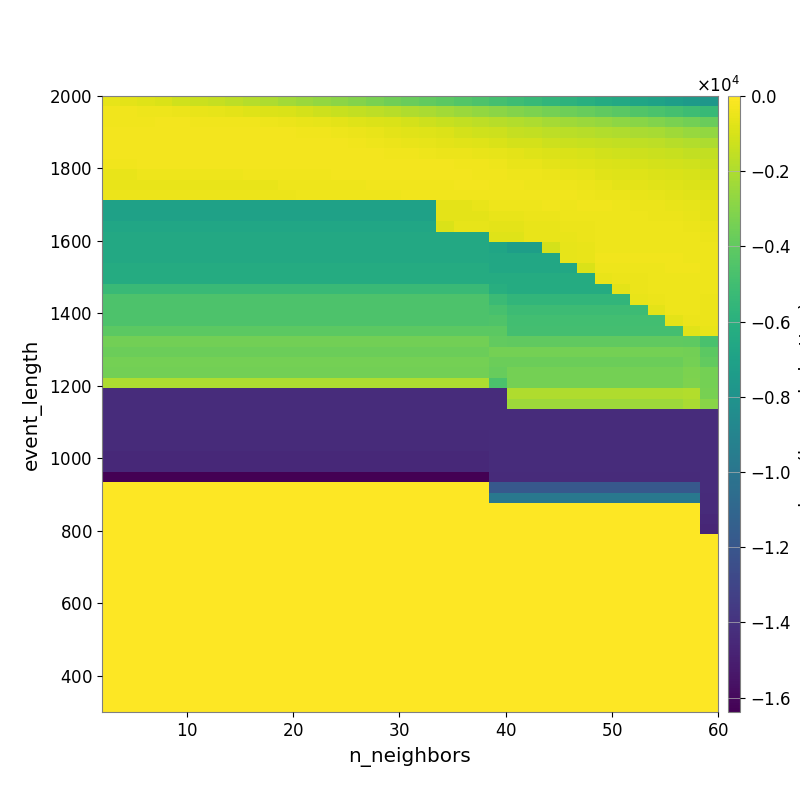

The table this chart was drawn from, first rows:
-6.110292665845046258e+02, -6.870591242693787990e+02, -7.954275369807379548e+02, -9.555728782646444870e+02, -1.157048935219263512e+03, -1.302251853440061495e+03, -1.454663819145948082e+03, -1.655654964973987262e+03, -1.829647511453810921e+03, -1.999532182101047511e+03, -2.242321775649388655e+03, -2.443262815344845876e+03, -2.686298085390249071e+03, -2.864762560927377308e+03, -3.057354136728021331e+03, -3.311261892274277216e+03, -3.524633724376148166e+03, -3.757368280756024433e+03, -3.926076383317660657e+03, -4.150671294648171170e+03, -4.361795896427319349e+03, -4.579255492697675436e+03, -4.856440041331178691e+03, -5.106116603250117805e+03
-3.250171175992235817e+02, -3.433484555588609624e+02, -3.849700316565622984e+02, -4.084322471192807598e+02, -4.794006640965470751e+02, -5.557313893560133238e+02, -6.139836755535005750e+02, -6.889728873007868515e+02, -7.687490638931153626e+02, -8.680808468626013337e+02, -9.559026513564681409e+02, -1.080550579538400598e+03, -1.232413357163018418e+03, -1.387284769747370774e+03, -1.507749411315739280e+03, -1.638933648158995993e+03, -1.779547974475220826e+03, -1.934464058256347244e+03, -2.107559210965339844e+03, -2.259272043995863442e+03, -2.435499965830989368e+03, -2.636453323978579192e+03, -2.854197921752693674e+03, -3.050561955492227753e+03
-3.257303153850438662e+02, -3.311488522110362851e+02, -3.271378723011929992e+02, -3.129882944885770826e+02, -3.102837375132680791e+02, -3.246714710802793888e+02, -3.386873064684881456e+02, -3.496984813816600308e+02, -3.805888364040628176e+02, -4.194697404712651405e+02, -4.661907032207096790e+02, -5.122940996219100498e+02, -6.050860070005993521e+02, -6.836151269251040503e+02, -7.742924442353649965e+02, -8.678460436689326798e+02, -9.588957591383754107e+02, -1.070521282071845917e+03, -1.229811582139172060e+03, -1.344846101824057769e+03, -1.509102241344306321e+03, -1.632519548591961666e+03, -1.773359522205148096e+03, -1.906067446538493869e+03
-3.018271086454867032e+02, -3.018271086454867032e+02, -3.018271086454867032e+02, -2.946951586792528133e+02, -2.815014625343474108e+02, -2.807656029944370175e+02, -2.635035890472436222e+02, -2.574422764141179982e+02, -2.789495875505904792e+02, -2.900109254082780694e+02, -3.187851253709129651e+02, -3.407882394771578447e+02, -3.724724181985230871e+02, -4.308044091879281723e+02, -4.877745831994230912e+02, -5.612675409782507359e+02, -6.616215680941495521e+02, -7.411776224345825312e+02, -8.064620773722560898e+02, -8.857655772301171737e+02, -1.029363735761377484e+03, -1.152875749862198518e+03, -1.275283111287622205e+03, -1.410589682615835045e+03
-2.967029542049751853e+02, -2.967029542049751853e+02, -3.005016382979507057e+02, -3.005016382979507057e+02, -3.005016382979507057e+02, -2.889586185380447887e+02, -2.889586185380447887e+02, -2.833987816452847142e+02, -2.834141932720459636e+02, -2.816649918606572101e+02, -2.841473293926730435e+02, -2.967513768733313668e+02, -3.000729319510772370e+02, -3.192840838209636445e+02, -3.648261581783147562e+02, -4.196538526661564106e+02, -4.849687290735332112e+02, -5.456378716063976526e+02, -6.124765747703237366e+02, -6.482361228633366181e+02, -7.150429989513577311e+02, -7.803659743931473258e+02, -9.198357384436259281e+02, -1.024446764344432950e+03
-3.052449882164522137e+02, -3.052449882164522137e+02, -2.892224741412378535e+02, -2.928475475279425950e+02, -2.827187790643483254e+02, -2.827187790643483254e+02, -2.827187790643483254e+02, -2.827187790643483254e+02, -2.756155388750290740e+02, -2.756155388750290740e+02, -2.757425581669475037e+02, -2.718748807103234526e+02, -2.767327862720126177e+02, -2.795062745403533313e+02, -2.912041855904307113e+02, -3.121989133142453738e+02, -3.378912259994700662e+02, -3.632680473630459232e+02, -4.034386688931988374e+02, -4.543089308405947691e+02, -4.855562365339928306e+02, -5.235547721550714186e+02, -6.057953867927984675e+02, -6.900055594836219370e+02
-3.441342768384730562e+02, -3.441342768384730562e+02, -3.103075721810377559e+02, -3.103075721810377559e+02, -2.902702091558468283e+02, -2.902702091558468283e+02, -2.902702091558468283e+02, -2.902702091558468283e+02, -2.784970479409971063e+02, -2.784970479409971063e+02, -2.784970479409971063e+02, -2.774044627972887156e+02, -2.730298685325602719e+02, -2.732626729135636197e+02, -2.707920708210031648e+02, -2.657513332973144884e+02, -2.731037083787198299e+02, -2.764293655181899680e+02, -2.915106987069886486e+02, -3.040953576578065167e+02, -3.651990832125146085e+02, -3.818668390575643343e+02, -4.398828957229912362e+02, -5.146017368769929590e+02
-5.128198996639596317e+02, -5.128198996639596317e+02, -3.914290053303628270e+02, -3.914290053303628270e+02, -3.914290053303628270e+02, -3.914290053303628270e+02, -3.914290053303628270e+02, -3.914290053303628270e+02, -3.471613334634413945e+02, -3.471613334634413945e+02, -3.234263295935678002e+02, -3.234263295935678002e+02, -3.234263295935678002e+02, -3.079796918841390152e+02, -3.068530362989228593e+02, -3.068530362989228593e+02, -3.062508406231369804e+02, -2.953050551235106695e+02, -2.971535100785205259e+02, -2.888600548121953011e+02, -3.042608085694769215e+02, -3.271478618716080859e+02, -3.570444594236153080e+02, -4.210227617456473013e+02
-5.332083004837522822e+02, -5.332083004837522822e+02, -5.332083004837522822e+02, -5.332083004837522822e+02, -5.332083004837522822e+02, -5.332083004837522822e+02, -5.332083004837522822e+02, -5.332083004837522822e+02, -5.332083004837522822e+02, -5.332083004837522822e+02, -4.455700901277941739e+02, -4.455700901277941739e+02, -4.455700901277941739e+02, -4.455700901277941739e+02, -4.038693476514734471e+02, -3.811617562489354327e+02, -3.686533462580820242e+02, -3.686533462580820242e+02, -3.686533462580820242e+02, -3.292868950336526268e+02, -2.963085240522080426e+02, -2.996350072622345806e+02, -3.218784802697668397e+02, -3.751201617184532324e+02
-5.040111174201700805e+02, -5.040111174201700805e+02, -5.040111174201700805e+02, -5.040111174201700805e+02, -5.040111174201700805e+02, -5.040111174201700805e+02, -5.040111174201700805e+02, -5.040111174201700805e+02, -5.040111174201700805e+02, -5.040111174201700805e+02, -5.040111174201700805e+02, -4.217397024502346312e+02, -4.217397024502346312e+02, -4.217397024502346312e+02, -4.217397024502346312e+02, -4.217397024502346312e+02, -4.217397024502346312e+02, -3.616195310685072855e+02, -3.551725844925317119e+02, -3.504080852010800982e+02, -3.470252165053969975e+02, -3.267963779053365556e+02, -3.327215925389203335e+02, -3.473529862100271544e+02
-6.976034326825250901e+03, -6.976034326825250901e+03, -6.976034326825250901e+03, -6.976034326825250901e+03, -6.976034326825250901e+03, -6.976034326825250901e+03, -6.976034326825250901e+03, -6.976034326825250901e+03, -6.976034326825250901e+03, -6.976034326825250901e+03, -6.976034326825250901e+03, -6.976034326825250901e+03, -6.976034326825250901e+03, -6.976034326825250901e+03, -6.976034326825250901e+03, -6.976034326825250901e+03, -6.976034326825250901e+03, -6.976034326825250901e+03, -6.976034326825250901e+03, -6.427420325177614586e+02, -6.427420325177614586e+02, -5.376171771913989232e+02, -4.288996244776758431e+02, -4.114106785643876947e+02
-6.976034326825250901e+03, -6.976034326825250901e+03, -6.976034326825250901e+03, -6.976034326825250901e+03, -6.976034326825250901e+03, -6.976034326825250901e+03, -6.976034326825250901e+03, -6.976034326825250901e+03, -6.976034326825250901e+03, -6.976034326825250901e+03, -6.976034326825250901e+03, -6.976034326825250901e+03, -6.976034326825250901e+03, -6.976034326825250901e+03, -6.976034326825250901e+03, -6.976034326825250901e+03, -6.976034326825250901e+03, -6.976034326825250901e+03, -6.976034326825250901e+03, -6.427420325177614586e+02, -6.427420325177614586e+02, -6.427420325177614586e+02, -5.214620284502001368e+02, -5.240065075286732963e+02
-6.656511902796985851e+03, -6.656511902796985851e+03, -6.656511902796985851e+03, -6.656511902796985851e+03, -6.656511902796985851e+03, -6.656511902796985851e+03, -6.656511902796985851e+03, -6.656511902796985851e+03, -6.656511902796985851e+03, -6.656511902796985851e+03, -6.656511902796985851e+03, -6.656511902796985851e+03, -6.656511902796985851e+03, -6.656511902796985851e+03, -6.656511902796985851e+03, -6.656511902796985851e+03, -6.656511902796985851e+03, -6.656511902796985851e+03, -6.656511902796985851e+03, -9.589180502651880715e+02, -6.078351386792045332e+02, -6.078351386792045332e+02, -6.775861640412657607e+02, -6.403841307026784762e+02
-6.471818404671894314e+03, -6.471818404671894314e+03, -6.471818404671894314e+03, -6.471818404671894314e+03, -6.471818404671894314e+03, -6.471818404671894314e+03, -6.471818404671894314e+03, -6.471818404671894314e+03, -6.471818404671894314e+03, -6.471818404671894314e+03, -6.471818404671894314e+03, -6.471818404671894314e+03, -6.471818404671894314e+03, -6.471818404671894314e+03, -6.471818404671894314e+03, -6.471818404671894314e+03, -6.471818404671894314e+03, -6.471818404671894314e+03, -6.471818404671894314e+03, -6.471818404671894314e+03, -6.471818404671894314e+03, -6.471818404671894314e+03, -7.798556147794613480e+02, -8.243066972191712694e+02
-6.502485939636122566e+03, -6.502485939636122566e+03, -6.502485939636122566e+03, -6.502485939636122566e+03, -6.502485939636122566e+03, -6.502485939636122566e+03, -6.502485939636122566e+03, -6.502485939636122566e+03, -6.502485939636122566e+03, -6.502485939636122566e+03, -6.502485939636122566e+03, -6.502485939636122566e+03, -6.502485939636122566e+03, -6.502485939636122566e+03, -6.502485939636122566e+03, -6.502485939636122566e+03, -6.502485939636122566e+03, -6.502485939636122566e+03, -6.502485939636122566e+03, -6.502485939636122566e+03, -6.502485939636122566e+03, -6.502485939636122566e+03, -6.746453550549254032e+03, -7.202966671814582696e+03
-6.502485939636122566e+03, -6.502485939636122566e+03, -6.502485939636122566e+03, -6.502485939636122566e+03, -6.502485939636122566e+03, -6.502485939636122566e+03, -6.502485939636122566e+03, -6.502485939636122566e+03, -6.502485939636122566e+03, -6.502485939636122566e+03, -6.502485939636122566e+03, -6.502485939636122566e+03, -6.502485939636122566e+03, -6.502485939636122566e+03, -6.502485939636122566e+03, -6.502485939636122566e+03, -6.502485939636122566e+03, -6.502485939636122566e+03, -6.502485939636122566e+03, -6.502485939636122566e+03, -6.502485939636122566e+03, -6.502485939636122566e+03, -6.545719681429936827e+03, -6.545719681429936827e+03
-6.325323343293747712e+03, -6.325323343293747712e+03, -6.325323343293747712e+03, -6.325323343293747712e+03, -6.325323343293747712e+03, -6.325323343293747712e+03, -6.325323343293747712e+03, -6.325323343293747712e+03, -6.325323343293747712e+03, -6.325323343293747712e+03, -6.325323343293747712e+03, -6.325323343293747712e+03, -6.325323343293747712e+03, -6.325323343293747712e+03, -6.325323343293747712e+03, -6.325323343293747712e+03, -6.325323343293747712e+03, -6.325323343293747712e+03, -6.325323343293747712e+03, -6.325323343293747712e+03, -6.325323343293747712e+03, -6.325323343293747712e+03, -6.545719681429936827e+03, -6.545719681429936827e+03
-6.325323343293747712e+03, -6.325323343293747712e+03, -6.325323343293747712e+03, -6.325323343293747712e+03, -6.325323343293747712e+03, -6.325323343293747712e+03, -6.325323343293747712e+03, -6.325323343293747712e+03, -6.325323343293747712e+03, -6.325323343293747712e+03, -6.325323343293747712e+03, -6.325323343293747712e+03, -6.325323343293747712e+03, -6.325323343293747712e+03, -6.325323343293747712e+03, -6.325323343293747712e+03, -6.325323343293747712e+03, -6.325323343293747712e+03, -6.325323343293747712e+03, -6.325323343293747712e+03, -6.325323343293747712e+03, -6.325323343293747712e+03, -6.293971503903201665e+03, -6.293971503903201665e+03
-5.268048094871704052e+03, -5.268048094871704052e+03, -5.268048094871704052e+03, -5.268048094871704052e+03, -5.268048094871704052e+03, -5.268048094871704052e+03, -5.268048094871704052e+03, -5.268048094871704052e+03, -5.268048094871704052e+03, -5.268048094871704052e+03, -5.268048094871704052e+03, -5.268048094871704052e+03, -5.268048094871704052e+03, -5.268048094871704052e+03, -5.268048094871704052e+03, -5.268048094871704052e+03, -5.268048094871704052e+03, -5.268048094871704052e+03, -5.268048094871704052e+03, -5.268048094871704052e+03, -5.268048094871704052e+03, -5.268048094871704052e+03, -6.092211763715744382e+03, -6.293971503903201665e+03
-4.586366310890457498e+03, -4.586366310890457498e+03, -4.586366310890457498e+03, -4.586366310890457498e+03, -4.586366310890457498e+03, -4.586366310890457498e+03, -4.586366310890457498e+03, -4.586366310890457498e+03, -4.586366310890457498e+03, -4.586366310890457498e+03, -4.586366310890457498e+03, -4.586366310890457498e+03, -4.586366310890457498e+03, -4.586366310890457498e+03, -4.586366310890457498e+03, -4.586366310890457498e+03, -4.586366310890457498e+03, -4.586366310890457498e+03, -4.586366310890457498e+03, -4.586366310890457498e+03, -4.586366310890457498e+03, -4.586366310890457498e+03, -5.241608001227388741e+03, -5.606011272247079432e+03
-4.586366310890457498e+03, -4.586366310890457498e+03, -4.586366310890457498e+03, -4.586366310890457498e+03, -4.586366310890457498e+03, -4.586366310890457498e+03, -4.586366310890457498e+03, -4.586366310890457498e+03, -4.586366310890457498e+03, -4.586366310890457498e+03, -4.586366310890457498e+03, -4.586366310890457498e+03, -4.586366310890457498e+03, -4.586366310890457498e+03, -4.586366310890457498e+03, -4.586366310890457498e+03, -4.586366310890457498e+03, -4.586366310890457498e+03, -4.586366310890457498e+03, -4.586366310890457498e+03, -4.586366310890457498e+03, -4.586366310890457498e+03, -4.789913591255816755e+03, -5.181230706982692936e+03
-4.549871770306664985e+03, -4.549871770306664985e+03, -4.549871770306664985e+03, -4.549871770306664985e+03, -4.549871770306664985e+03, -4.549871770306664985e+03, -4.549871770306664985e+03, -4.549871770306664985e+03, -4.549871770306664985e+03, -4.549871770306664985e+03, -4.549871770306664985e+03, -4.549871770306664985e+03, -4.549871770306664985e+03, -4.549871770306664985e+03, -4.549871770306664985e+03, -4.549871770306664985e+03, -4.549871770306664985e+03, -4.549871770306664985e+03, -4.549871770306664985e+03, -4.549871770306664985e+03, -4.549871770306664985e+03, -4.549871770306664985e+03, -4.490488411787561745e+03, -4.928751523715213807e+03
-4.158579852059861878e+03, -4.158579852059861878e+03, -4.158579852059861878e+03, -4.158579852059861878e+03, -4.158579852059861878e+03, -4.158579852059861878e+03, -4.158579852059861878e+03, -4.158579852059861878e+03, -4.158579852059861878e+03, -4.158579852059861878e+03, -4.158579852059861878e+03, -4.158579852059861878e+03, -4.158579852059861878e+03, -4.158579852059861878e+03, -4.158579852059861878e+03, -4.158579852059861878e+03, -4.158579852059861878e+03, -4.158579852059861878e+03, -4.158579852059861878e+03, -4.158579852059861878e+03, -4.158579852059861878e+03, -4.158579852059861878e+03, -4.141684847212938621e+03, -4.890400625912630858e+03
-3.488669362751019889e+03, -3.488669362751019889e+03, -3.488669362751019889e+03, -3.488669362751019889e+03, -3.488669362751019889e+03, -3.488669362751019889e+03, -3.488669362751019889e+03, -3.488669362751019889e+03, -3.488669362751019889e+03, -3.488669362751019889e+03, -3.488669362751019889e+03, -3.488669362751019889e+03, -3.488669362751019889e+03, -3.488669362751019889e+03, -3.488669362751019889e+03, -3.488669362751019889e+03, -3.488669362751019889e+03, -3.488669362751019889e+03, -3.488669362751019889e+03, -3.488669362751019889e+03, -3.488669362751019889e+03, -3.488669362751019889e+03, -3.939549553596084024e+03, -4.015334765829945809e+03
-3.684465628378444308e+03, -3.684465628378444308e+03, -3.684465628378444308e+03, -3.684465628378444308e+03, -3.684465628378444308e+03, -3.684465628378444308e+03, -3.684465628378444308e+03, -3.684465628378444308e+03, -3.684465628378444308e+03, -3.684465628378444308e+03, -3.684465628378444308e+03, -3.684465628378444308e+03, -3.684465628378444308e+03, -3.684465628378444308e+03, -3.684465628378444308e+03, -3.684465628378444308e+03, -3.684465628378444308e+03, -3.684465628378444308e+03, -3.684465628378444308e+03, -3.684465628378444308e+03, -3.684465628378444308e+03, -3.684465628378444308e+03, -3.407763637320813359e+03, -3.407763637320813359e+03
-3.438489344574298684e+03, -3.438489344574298684e+03, -3.438489344574298684e+03, -3.438489344574298684e+03, -3.438489344574298684e+03, -3.438489344574298684e+03, -3.438489344574298684e+03, -3.438489344574298684e+03, -3.438489344574298684e+03, -3.438489344574298684e+03, -3.438489344574298684e+03, -3.438489344574298684e+03, -3.438489344574298684e+03, -3.438489344574298684e+03, -3.438489344574298684e+03, -3.438489344574298684e+03, -3.438489344574298684e+03, -3.438489344574298684e+03, -3.438489344574298684e+03, -3.438489344574298684e+03, -3.438489344574298684e+03, -3.438489344574298684e+03, -3.702096603882524960e+03, -3.684465628378444308e+03
-3.481045727369648375e+03, -3.481045727369648375e+03, -3.481045727369648375e+03, -3.481045727369648375e+03, -3.481045727369648375e+03, -3.481045727369648375e+03, -3.481045727369648375e+03, -3.481045727369648375e+03, -3.481045727369648375e+03, -3.481045727369648375e+03, -3.481045727369648375e+03, -3.481045727369648375e+03, -3.481045727369648375e+03, -3.481045727369648375e+03, -3.481045727369648375e+03, -3.481045727369648375e+03, -3.481045727369648375e+03, -3.481045727369648375e+03, -3.481045727369648375e+03, -3.481045727369648375e+03, -3.481045727369648375e+03, -3.481045727369648375e+03, -3.809104251811784252e+03, -3.454215840784416287e+03
-2.025583236415656984e+03, -2.025583236415656984e+03, -2.025583236415656984e+03, -2.025583236415656984e+03, -2.025583236415656984e+03, -2.025583236415656984e+03, -2.025583236415656984e+03, -2.025583236415656984e+03, -2.025583236415656984e+03, -2.025583236415656984e+03, -2.025583236415656984e+03, -2.025583236415656984e+03, -2.025583236415656984e+03, -2.025583236415656984e+03, -2.025583236415656984e+03, -2.025583236415656984e+03, -2.025583236415656984e+03, -2.025583236415656984e+03, -2.025583236415656984e+03, -2.025583236415656984e+03, -2.025583236415656984e+03, -2.025583236415656984e+03, -4.614710174048250337e+03, -3.452979890927974338e+03
-1.430112531943443355e+04, -1.430112531943443355e+04, -1.430112531943443355e+04, -1.430112531943443355e+04, -1.430112531943443355e+04, -1.430112531943443355e+04, -1.430112531943443355e+04, -1.430112531943443355e+04, -1.430112531943443355e+04, -1.430112531943443355e+04, -1.430112531943443355e+04, -1.430112531943443355e+04, -1.430112531943443355e+04, -1.430112531943443355e+04, -1.430112531943443355e+04, -1.430112531943443355e+04, -1.430112531943443355e+04, -1.430112531943443355e+04, -1.430112531943443355e+04, -1.430112531943443355e+04, -1.430112531943443355e+04, -1.430112531943443355e+04, -1.427736335031714589e+04, -1.965414204341439017e+03
-1.430112531943443355e+04, -1.430112531943443355e+04, -1.430112531943443355e+04, -1.430112531943443355e+04, -1.430112531943443355e+04, -1.430112531943443355e+04, -1.430112531943443355e+04, -1.430112531943443355e+04, -1.430112531943443355e+04, -1.430112531943443355e+04, -1.430112531943443355e+04, -1.430112531943443355e+04, -1.430112531943443355e+04, -1.430112531943443355e+04, -1.430112531943443355e+04, -1.430112531943443355e+04, -1.430112531943443355e+04, -1.430112531943443355e+04, -1.430112531943443355e+04, -1.430112531943443355e+04, -1.430112531943443355e+04, -1.430112531943443355e+04, -1.427736335031714589e+04, -2.371115156923273844e+03
-1.430112531943443355e+04, -1.430112531943443355e+04, -1.430112531943443355e+04, -1.430112531943443355e+04, -1.430112531943443355e+04, -1.430112531943443355e+04, -1.430112531943443355e+04, -1.430112531943443355e+04, -1.430112531943443355e+04, -1.430112531943443355e+04, -1.430112531943443355e+04, -1.430112531943443355e+04, -1.430112531943443355e+04, -1.430112531943443355e+04, -1.430112531943443355e+04, -1.430112531943443355e+04, -1.430112531943443355e+04, -1.430112531943443355e+04, -1.430112531943443355e+04, -1.430112531943443355e+04, -1.430112531943443355e+04, -1.430112531943443355e+04, -1.427736335031714589e+04, -1.427736335031714589e+04
-1.433599754285812378e+04, -1.433599754285812378e+04, -1.433599754285812378e+04, -1.433599754285812378e+04, -1.433599754285812378e+04, -1.433599754285812378e+04, -1.433599754285812378e+04, -1.433599754285812378e+04, -1.433599754285812378e+04, -1.433599754285812378e+04, -1.433599754285812378e+04, -1.433599754285812378e+04, -1.433599754285812378e+04, -1.433599754285812378e+04, -1.433599754285812378e+04, -1.433599754285812378e+04, -1.433599754285812378e+04, -1.433599754285812378e+04, -1.433599754285812378e+04, -1.433599754285812378e+04, -1.433599754285812378e+04, -1.433599754285812378e+04, -1.430112531943443355e+04, -1.430112531943443355e+04
-1.439022978059832712e+04, -1.439022978059832712e+04, -1.439022978059832712e+04, -1.439022978059832712e+04, -1.439022978059832712e+04, -1.439022978059832712e+04, -1.439022978059832712e+04, -1.439022978059832712e+04, -1.439022978059832712e+04, -1.439022978059832712e+04, -1.439022978059832712e+04, -1.439022978059832712e+04, -1.439022978059832712e+04, -1.439022978059832712e+04, -1.439022978059832712e+04, -1.439022978059832712e+04, -1.439022978059832712e+04, -1.439022978059832712e+04, -1.439022978059832712e+04, -1.439022978059832712e+04, -1.439022978059832712e+04, -1.439022978059832712e+04, -1.430112531943443355e+04, -1.430112531943443355e+04
-1.439022978059832712e+04, -1.439022978059832712e+04, -1.439022978059832712e+04, -1.439022978059832712e+04, -1.439022978059832712e+04, -1.439022978059832712e+04, -1.439022978059832712e+04, -1.439022978059832712e+04, -1.439022978059832712e+04, -1.439022978059832712e+04, -1.439022978059832712e+04, -1.439022978059832712e+04, -1.439022978059832712e+04, -1.439022978059832712e+04, -1.439022978059832712e+04, -1.439022978059832712e+04, -1.439022978059832712e+04, -1.439022978059832712e+04, -1.439022978059832712e+04, -1.439022978059832712e+04, -1.439022978059832712e+04, -1.439022978059832712e+04, -1.430112531943443355e+04, -1.430112531943443355e+04
-1.448154466569924080e+04, -1.448154466569924080e+04, -1.448154466569924080e+04, -1.448154466569924080e+04, -1.448154466569924080e+04, -1.448154466569924080e+04, -1.448154466569924080e+04, -1.448154466569924080e+04, -1.448154466569924080e+04, -1.448154466569924080e+04, -1.448154466569924080e+04, -1.448154466569924080e+04, -1.448154466569924080e+04, -1.448154466569924080e+04, -1.448154466569924080e+04, -1.448154466569924080e+04, -1.448154466569924080e+04, -1.448154466569924080e+04, -1.448154466569924080e+04, -1.448154466569924080e+04, -1.448154466569924080e+04, -1.448154466569924080e+04, -1.430112531943443355e+04, -1.430112531943443355e+04
-1.448154466569924080e+04, -1.448154466569924080e+04, -1.448154466569924080e+04, -1.448154466569924080e+04, -1.448154466569924080e+04, -1.448154466569924080e+04, -1.448154466569924080e+04, -1.448154466569924080e+04, -1.448154466569924080e+04, -1.448154466569924080e+04, -1.448154466569924080e+04, -1.448154466569924080e+04, -1.448154466569924080e+04, -1.448154466569924080e+04, -1.448154466569924080e+04, -1.448154466569924080e+04, -1.448154466569924080e+04, -1.448154466569924080e+04, -1.448154466569924080e+04, -1.448154466569924080e+04, -1.448154466569924080e+04, -1.448154466569924080e+04, -1.433599754285812378e+04, -1.433599754285812378e+04
-1.638399766492843628e+04, -1.638399766492843628e+04, -1.638399766492843628e+04, -1.638399766492843628e+04, -1.638399766492843628e+04, -1.638399766492843628e+04, -1.638399766492843628e+04, -1.638399766492843628e+04, -1.638399766492843628e+04, -1.638399766492843628e+04, -1.638399766492843628e+04, -1.638399766492843628e+04, -1.638399766492843628e+04, -1.638399766492843628e+04, -1.638399766492843628e+04, -1.638399766492843628e+04, -1.638399766492843628e+04, -1.638399766492843628e+04, -1.638399766492843628e+04, -1.638399766492843628e+04, -1.638399766492843628e+04, -1.638399766492843628e+04, -1.439022978059832712e+04, -1.439022978059832712e+04
0.000000000000000000e+00, 0.000000000000000000e+00, 0.000000000000000000e+00, 0.000000000000000000e+00, 0.000000000000000000e+00, 0.000000000000000000e+00, 0.000000000000000000e+00, 0.000000000000000000e+00, 0.000000000000000000e+00, 0.000000000000000000e+00, 0.000000000000000000e+00, 0.000000000000000000e+00, 0.000000000000000000e+00, 0.000000000000000000e+00, 0.000000000000000000e+00, 0.000000000000000000e+00, 0.000000000000000000e+00, 0.000000000000000000e+00, 0.000000000000000000e+00, 0.000000000000000000e+00, 0.000000000000000000e+00, 0.000000000000000000e+00, -1.190375586883292999e+04, -1.190375586883292999e+04
0.000000000000000000e+00, 0.000000000000000000e+00, 0.000000000000000000e+00, 0.000000000000000000e+00, 0.000000000000000000e+00, 0.000000000000000000e+00, 0.000000000000000000e+00, 0.000000000000000000e+00, 0.000000000000000000e+00, 0.000000000000000000e+00, 0.000000000000000000e+00, 0.000000000000000000e+00, 0.000000000000000000e+00, 0.000000000000000000e+00, 0.000000000000000000e+00, 0.000000000000000000e+00, 0.000000000000000000e+00, 0.000000000000000000e+00, 0.000000000000000000e+00, 0.000000000000000000e+00, 0.000000000000000000e+00, 0.000000000000000000e+00, -9.852315547769578188e+03, -9.852315547769578188e+03
0.000000000000000000e+00, 0.000000000000000000e+00, 0.000000000000000000e+00, 0.000000000000000000e+00, 0.000000000000000000e+00, 0.000000000000000000e+00, 0.000000000000000000e+00, 0.000000000000000000e+00, 0.000000000000000000e+00, 0.000000000000000000e+00, 0.000000000000000000e+00, 0.000000000000000000e+00, 0.000000000000000000e+00, 0.000000000000000000e+00, 0.000000000000000000e+00, 0.000000000000000000e+00, 0.000000000000000000e+00, 0.000000000000000000e+00, 0.000000000000000000e+00, 0.000000000000000000e+00, 0.000000000000000000e+00, 0.000000000000000000e+00, 0.000000000000000000e+00, 0.000000000000000000e+00
0.000000000000000000e+00, 0.000000000000000000e+00, 0.000000000000000000e+00, 0.000000000000000000e+00, 0.000000000000000000e+00, 0.000000000000000000e+00, 0.000000000000000000e+00, 0.000000000000000000e+00, 0.000000000000000000e+00, 0.000000000000000000e+00, 0.000000000000000000e+00, 0.000000000000000000e+00, 0.000000000000000000e+00, 0.000000000000000000e+00, 0.000000000000000000e+00, 0.000000000000000000e+00, 0.000000000000000000e+00, 0.000000000000000000e+00, 0.000000000000000000e+00, 0.000000000000000000e+00, 0.000000000000000000e+00, 0.000000000000000000e+00, 0.000000000000000000e+00, 0.000000000000000000e+00
0.000000000000000000e+00, 0.000000000000000000e+00, 0.000000000000000000e+00, 0.000000000000000000e+00, 0.000000000000000000e+00, 0.000000000000000000e+00, 0.000000000000000000e+00, 0.000000000000000000e+00, 0.000000000000000000e+00, 0.000000000000000000e+00, 0.000000000000000000e+00, 0.000000000000000000e+00, 0.000000000000000000e+00, 0.000000000000000000e+00, 0.000000000000000000e+00, 0.000000000000000000e+00, 0.000000000000000000e+00, 0.000000000000000000e+00, 0.000000000000000000e+00, 0.000000000000000000e+00, 0.000000000000000000e+00, 0.000000000000000000e+00, 0.000000000000000000e+00, 0.000000000000000000e+00
0.000000000000000000e+00, 0.000000000000000000e+00, 0.000000000000000000e+00, 0.000000000000000000e+00, 0.000000000000000000e+00, 0.000000000000000000e+00, 0.000000000000000000e+00, 0.000000000000000000e+00, 0.000000000000000000e+00, 0.000000000000000000e+00, 0.000000000000000000e+00, 0.000000000000000000e+00, 0.000000000000000000e+00, 0.000000000000000000e+00, 0.000000000000000000e+00, 0.000000000000000000e+00, 0.000000000000000000e+00, 0.000000000000000000e+00, 0.000000000000000000e+00, 0.000000000000000000e+00, 0.000000000000000000e+00, 0.000000000000000000e+00, 0.000000000000000000e+00, 0.000000000000000000e+00
0.000000000000000000e+00, 0.000000000000000000e+00, 0.000000000000000000e+00, 0.000000000000000000e+00, 0.000000000000000000e+00, 0.000000000000000000e+00, 0.000000000000000000e+00, 0.000000000000000000e+00, 0.000000000000000000e+00, 0.000000000000000000e+00, 0.000000000000000000e+00, 0.000000000000000000e+00, 0.000000000000000000e+00, 0.000000000000000000e+00, 0.000000000000000000e+00, 0.000000000000000000e+00, 0.000000000000000000e+00, 0.000000000000000000e+00, 0.000000000000000000e+00, 0.000000000000000000e+00, 0.000000000000000000e+00, 0.000000000000000000e+00, 0.000000000000000000e+00, 0.000000000000000000e+00
0.000000000000000000e+00, 0.000000000000000000e+00, 0.000000000000000000e+00, 0.000000000000000000e+00, 0.000000000000000000e+00, 0.000000000000000000e+00, 0.000000000000000000e+00, 0.000000000000000000e+00, 0.000000000000000000e+00, 0.000000000000000000e+00, 0.000000000000000000e+00, 0.000000000000000000e+00, 0.000000000000000000e+00, 0.000000000000000000e+00, 0.000000000000000000e+00, 0.000000000000000000e+00, 0.000000000000000000e+00, 0.000000000000000000e+00, 0.000000000000000000e+00, 0.000000000000000000e+00, 0.000000000000000000e+00, 0.000000000000000000e+00, 0.000000000000000000e+00, 0.000000000000000000e+00
0.000000000000000000e+00, 0.000000000000000000e+00, 0.000000000000000000e+00, 0.000000000000000000e+00, 0.000000000000000000e+00, 0.000000000000000000e+00, 0.000000000000000000e+00, 0.000000000000000000e+00, 0.000000000000000000e+00, 0.000000000000000000e+00, 0.000000000000000000e+00, 0.000000000000000000e+00, 0.000000000000000000e+00, 0.000000000000000000e+00, 0.000000000000000000e+00, 0.000000000000000000e+00, 0.000000000000000000e+00, 0.000000000000000000e+00, 0.000000000000000000e+00, 0.000000000000000000e+00, 0.000000000000000000e+00, 0.000000000000000000e+00, 0.000000000000000000e+00, 0.000000000000000000e+00
0.000000000000000000e+00, 0.000000000000000000e+00, 0.000000000000000000e+00, 0.000000000000000000e+00, 0.000000000000000000e+00, 0.000000000000000000e+00, 0.000000000000000000e+00, 0.000000000000000000e+00, 0.000000000000000000e+00, 0.000000000000000000e+00, 0.000000000000000000e+00, 0.000000000000000000e+00, 0.000000000000000000e+00, 0.000000000000000000e+00, 0.000000000000000000e+00, 0.000000000000000000e+00, 0.000000000000000000e+00, 0.000000000000000000e+00, 0.000000000000000000e+00, 0.000000000000000000e+00, 0.000000000000000000e+00, 0.000000000000000000e+00, 0.000000000000000000e+00, 0.000000000000000000e+00
0.000000000000000000e+00, 0.000000000000000000e+00, 0.000000000000000000e+00, 0.000000000000000000e+00, 0.000000000000000000e+00, 0.000000000000000000e+00, 0.000000000000000000e+00, 0.000000000000000000e+00, 0.000000000000000000e+00, 0.000000000000000000e+00, 0.000000000000000000e+00, 0.000000000000000000e+00, 0.000000000000000000e+00, 0.000000000000000000e+00, 0.000000000000000000e+00, 0.000000000000000000e+00, 0.000000000000000000e+00, 0.000000000000000000e+00, 0.000000000000000000e+00, 0.000000000000000000e+00, 0.000000000000000000e+00, 0.000000000000000000e+00, 0.000000000000000000e+00, 0.000000000000000000e+00
0.000000000000000000e+00, 0.000000000000000000e+00, 0.000000000000000000e+00, 0.000000000000000000e+00, 0.000000000000000000e+00, 0.000000000000000000e+00, 0.000000000000000000e+00, 0.000000000000000000e+00, 0.000000000000000000e+00, 0.000000000000000000e+00, 0.000000000000000000e+00, 0.000000000000000000e+00, 0.000000000000000000e+00, 0.000000000000000000e+00, 0.000000000000000000e+00, 0.000000000000000000e+00, 0.000000000000000000e+00, 0.000000000000000000e+00, 0.000000000000000000e+00, 0.000000000000000000e+00, 0.000000000000000000e+00, 0.000000000000000000e+00, 0.000000000000000000e+00, 0.000000000000000000e+00
0.000000000000000000e+00, 0.000000000000000000e+00, 0.000000000000000000e+00, 0.000000000000000000e+00, 0.000000000000000000e+00, 0.000000000000000000e+00, 0.000000000000000000e+00, 0.000000000000000000e+00, 0.000000000000000000e+00, 0.000000000000000000e+00, 0.000000000000000000e+00, 0.000000000000000000e+00, 0.000000000000000000e+00, 0.000000000000000000e+00, 0.000000000000000000e+00, 0.000000000000000000e+00, 0.000000000000000000e+00, 0.000000000000000000e+00, 0.000000000000000000e+00, 0.000000000000000000e+00, 0.000000000000000000e+00, 0.000000000000000000e+00, 0.000000000000000000e+00, 0.000000000000000000e+00
0.000000000000000000e+00, 0.000000000000000000e+00, 0.000000000000000000e+00, 0.000000000000000000e+00, 0.000000000000000000e+00, 0.000000000000000000e+00, 0.000000000000000000e+00, 0.000000000000000000e+00, 0.000000000000000000e+00, 0.000000000000000000e+00, 0.000000000000000000e+00, 0.000000000000000000e+00, 0.000000000000000000e+00, 0.000000000000000000e+00, 0.000000000000000000e+00, 0.000000000000000000e+00, 0.000000000000000000e+00, 0.000000000000000000e+00, 0.000000000000000000e+00, 0.000000000000000000e+00, 0.000000000000000000e+00, 0.000000000000000000e+00, 0.000000000000000000e+00, 0.000000000000000000e+00
0.000000000000000000e+00, 0.000000000000000000e+00, 0.000000000000000000e+00, 0.000000000000000000e+00, 0.000000000000000000e+00, 0.000000000000000000e+00, 0.000000000000000000e+00, 0.000000000000000000e+00, 0.000000000000000000e+00, 0.000000000000000000e+00, 0.000000000000000000e+00, 0.000000000000000000e+00, 0.000000000000000000e+00, 0.000000000000000000e+00, 0.000000000000000000e+00, 0.000000000000000000e+00, 0.000000000000000000e+00, 0.000000000000000000e+00, 0.000000000000000000e+00, 0.000000000000000000e+00, 0.000000000000000000e+00, 0.000000000000000000e+00, 0.000000000000000000e+00, 0.000000000000000000e+00
0.000000000000000000e+00, 0.000000000000000000e+00, 0.000000000000000000e+00, 0.000000000000000000e+00, 0.000000000000000000e+00, 0.000000000000000000e+00, 0.000000000000000000e+00, 0.000000000000000000e+00, 0.000000000000000000e+00, 0.000000000000000000e+00, 0.000000000000000000e+00, 0.000000000000000000e+00, 0.000000000000000000e+00, 0.000000000000000000e+00, 0.000000000000000000e+00, 0.000000000000000000e+00, 0.000000000000000000e+00, 0.000000000000000000e+00, 0.000000000000000000e+00, 0.000000000000000000e+00, 0.000000000000000000e+00, 0.000000000000000000e+00, 0.000000000000000000e+00, 0.000000000000000000e+00
0.000000000000000000e+00, 0.000000000000000000e+00, 0.000000000000000000e+00, 0.000000000000000000e+00, 0.000000000000000000e+00, 0.000000000000000000e+00, 0.000000000000000000e+00, 0.000000000000000000e+00, 0.000000000000000000e+00, 0.000000000000000000e+00, 0.000000000000000000e+00, 0.000000000000000000e+00, 0.000000000000000000e+00, 0.000000000000000000e+00, 0.000000000000000000e+00, 0.000000000000000000e+00, 0.000000000000000000e+00, 0.000000000000000000e+00, 0.000000000000000000e+00, 0.000000000000000000e+00, 0.000000000000000000e+00, 0.000000000000000000e+00, 0.000000000000000000e+00, 0.000000000000000000e+00
0.000000000000000000e+00, 0.000000000000000000e+00, 0.000000000000000000e+00, 0.000000000000000000e+00, 0.000000000000000000e+00, 0.000000000000000000e+00, 0.000000000000000000e+00, 0.000000000000000000e+00, 0.000000000000000000e+00, 0.000000000000000000e+00, 0.000000000000000000e+00, 0.000000000000000000e+00, 0.000000000000000000e+00, 0.000000000000000000e+00, 0.000000000000000000e+00, 0.000000000000000000e+00, 0.000000000000000000e+00, 0.000000000000000000e+00, 0.000000000000000000e+00, 0.000000000000000000e+00, 0.000000000000000000e+00, 0.000000000000000000e+00, 0.000000000000000000e+00, 0.000000000000000000e+00
0.000000000000000000e+00, 0.000000000000000000e+00, 0.000000000000000000e+00, 0.000000000000000000e+00, 0.000000000000000000e+00, 0.000000000000000000e+00, 0.000000000000000000e+00, 0.000000000000000000e+00, 0.000000000000000000e+00, 0.000000000000000000e+00, 0.000000000000000000e+00, 0.000000000000000000e+00, 0.000000000000000000e+00, 0.000000000000000000e+00, 0.000000000000000000e+00, 0.000000000000000000e+00, 0.000000000000000000e+00, 0.000000000000000000e+00, 0.000000000000000000e+00, 0.000000000000000000e+00, 0.000000000000000000e+00, 0.000000000000000000e+00, 0.000000000000000000e+00, 0.000000000000000000e+00
0.000000000000000000e+00, 0.000000000000000000e+00, 0.000000000000000000e+00, 0.000000000000000000e+00, 0.000000000000000000e+00, 0.000000000000000000e+00, 0.000000000000000000e+00, 0.000000000000000000e+00, 0.000000000000000000e+00, 0.000000000000000000e+00, 0.000000000000000000e+00, 0.000000000000000000e+00, 0.000000000000000000e+00, 0.000000000000000000e+00, 0.000000000000000000e+00, 0.000000000000000000e+00, 0.000000000000000000e+00, 0.000000000000000000e+00, 0.000000000000000000e+00, 0.000000000000000000e+00, 0.000000000000000000e+00, 0.000000000000000000e+00, 0.000000000000000000e+00, 0.000000000000000000e+00
0.000000000000000000e+00, 0.000000000000000000e+00, 0.000000000000000000e+00, 0.000000000000000000e+00, 0.000000000000000000e+00, 0.000000000000000000e+00, 0.000000000000000000e+00, 0.000000000000000000e+00, 0.000000000000000000e+00, 0.000000000000000000e+00, 0.000000000000000000e+00, 0.000000000000000000e+00, 0.000000000000000000e+00, 0.000000000000000000e+00, 0.000000000000000000e+00, 0.000000000000000000e+00, 0.000000000000000000e+00, 0.000000000000000000e+00, 0.000000000000000000e+00, 0.000000000000000000e+00, 0.000000000000000000e+00, 0.000000000000000000e+00, 0.000000000000000000e+00, 0.000000000000000000e+00
0.000000000000000000e+00, 0.000000000000000000e+00, 0.000000000000000000e+00, 0.000000000000000000e+00, 0.000000000000000000e+00, 0.000000000000000000e+00, 0.000000000000000000e+00, 0.000000000000000000e+00, 0.000000000000000000e+00, 0.000000000000000000e+00, 0.000000000000000000e+00, 0.000000000000000000e+00, 0.000000000000000000e+00, 0.000000000000000000e+00, 0.000000000000000000e+00, 0.000000000000000000e+00, 0.000000000000000000e+00, 0.000000000000000000e+00, 0.000000000000000000e+00, 0.000000000000000000e+00, 0.000000000000000000e+00, 0.000000000000000000e+00, 0.000000000000000000e+00, 0.000000000000000000e+00
